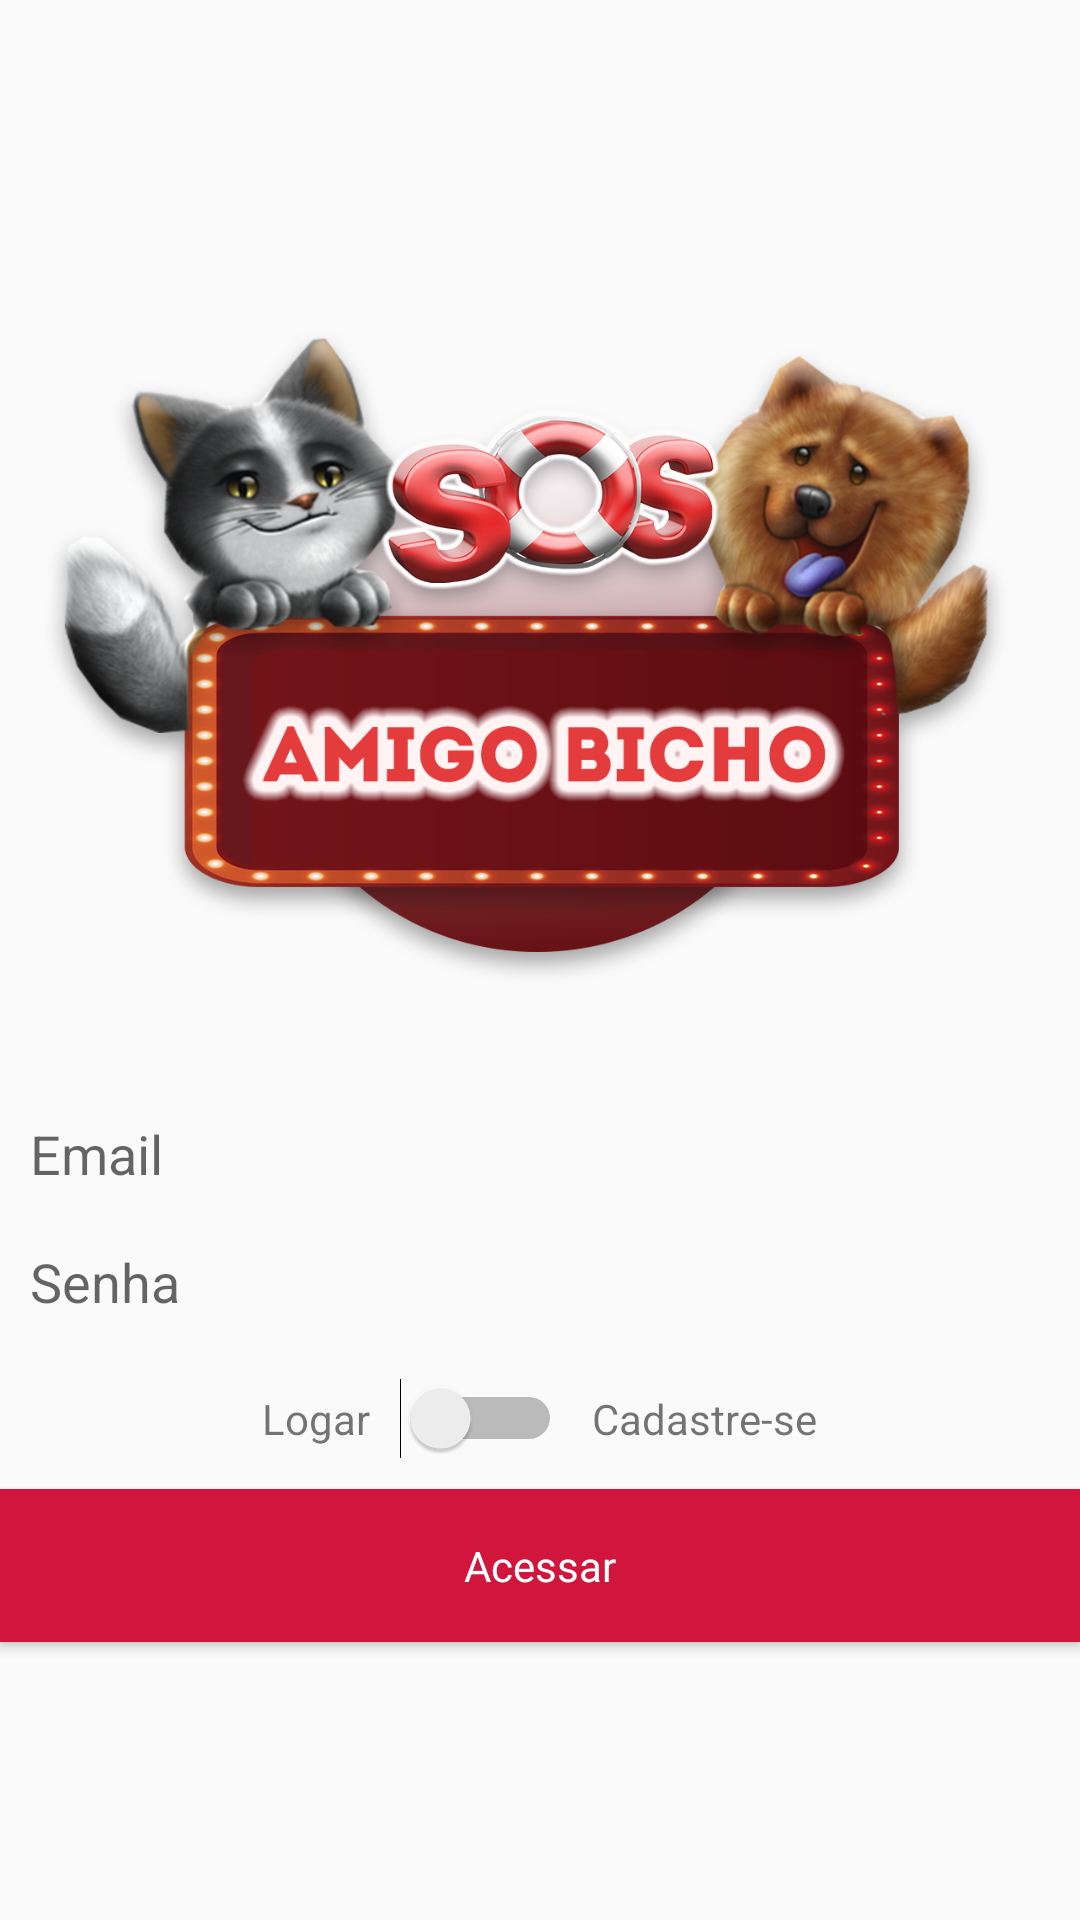

Android layout source for this screen:
<!-- AndroidManifest.xml: application theme AppTheme -->
<!-- res/layout/activity_cadastro.xml -->
<?xml version="1.0" encoding="utf-8"?>
<LinearLayout xmlns:android="http://schemas.android.com/apk/res/android"
    xmlns:app="http://schemas.android.com/apk/res-auto"
    xmlns:tools="http://schemas.android.com/tools"
    android:layout_width="match_parent"
    android:layout_height="match_parent"
    android:layout_margin="16dp"
    android:gravity="center"
    android:orientation="vertical"
    tools:context=".activity.CadastroActivity" >

    <ImageView
        android:id="@+id/imageView"
        android:layout_width="400dp"
        android:layout_height="250dp"
        android:layout_marginBottom="20dp"
        app:srcCompat="@drawable/logo" />

    <EditText
        android:id="@+id/editCadastroEmail"
        android:layout_width="match_parent"
        android:layout_height="wrap_content"
        android:background="@drawable/bg_edit_text"
        android:ems="10"
        android:hint="Email"
        android:inputType="textEmailAddress"
        android:padding="10dp" />

    <EditText
        android:id="@+id/editCadastroSenha"
        android:layout_width="match_parent"
        android:layout_height="wrap_content"
        android:layout_marginTop="-2dp"
        android:background="@drawable/bg_edit_text"
        android:ems="10"
        android:hint="Senha"
        android:inputType="textPassword"
        android:padding="10dp" />

    <LinearLayout
        android:layout_width="match_parent"
        android:layout_height="wrap_content"
        android:layout_marginTop="10dp"
        android:layout_marginBottom="10dp"
        android:gravity="center"
        android:orientation="horizontal">

        <TextView
            android:id="@+id/textView"
            android:layout_width="wrap_content"
            android:layout_height="wrap_content"
            android:text="Logar" />

        <Switch
            android:id="@+id/switchAcesso"
            android:layout_width="wrap_content"
            android:layout_height="wrap_content"
            android:layout_marginLeft="10dp"
            android:layout_marginRight="10dp" />

        <TextView
            android:id="@+id/textView2"
            android:layout_width="wrap_content"
            android:layout_height="wrap_content"
            android:text="Cadastre-se" />
    </LinearLayout>

    <Button
        android:id="@+id/buttonAcesso"
        style="@style/botaoPadrao"
        android:layout_width="match_parent"
        android:layout_height="wrap_content"
        android:background="@color/colorPrimary"
        android:padding="16dp"
        android:text="Acessar"
        android:theme="@style/botaoPadrao" />
</LinearLayout>
<!-- resources referenced by this layout -->
<resources>
  <color name="colorPrimary">#D1153C</color>
  <!-- drawable logo: png bitmap (drawable-v24, 593346 bytes) -->
  <style name="botaoPadrao" parent="Theme.AppCompat.Light">
  
          <item name="colorControlHighlight">#F0355C</item>
          <item name="colorButtonNormal">@color/colorPrimary</item>
          <item name="android:textColor">@android:color/white</item>
  
      </style>
  <style name="AppTheme" parent="Theme.AppCompat.Light.DarkActionBar">
          
          <item name="colorPrimary">@color/colorPrimary</item>
          <item name="colorPrimaryDark">@color/colorPrimaryDark</item>
          <item name="colorAccent">@color/colorAccent</item>
      </style>
  <color name="colorPrimaryDark">#C54036</color>
  <color name="colorAccent">#CE2E22</color>
</resources>
